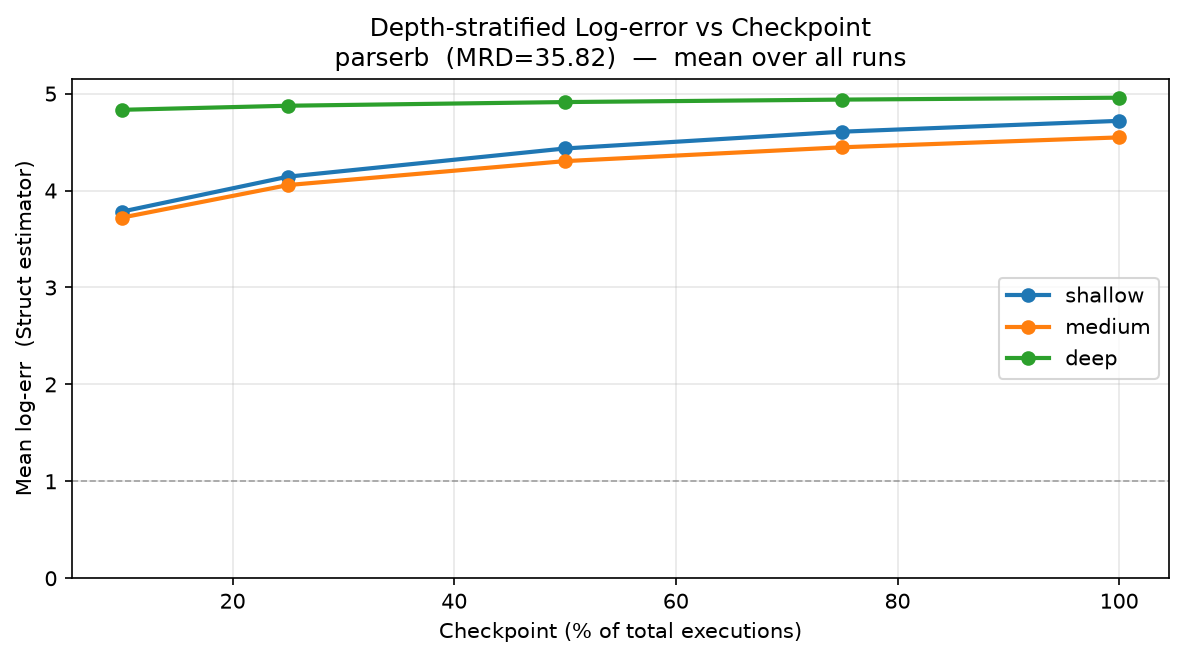

Data behind this chart, as committed beside it:
checkpoint, checkpoint_pct, depth_bin, mean_log_err
0.1, 10.0, deep, 4.833
0.1, 10.0, medium, 3.721
0.1, 10.0, shallow, 3.782
0.25, 25.0, deep, 4.875
0.25, 25.0, medium, 4.057
0.25, 25.0, shallow, 4.144
0.5, 50.0, deep, 4.913
0.5, 50.0, medium, 4.304
0.5, 50.0, shallow, 4.434
0.75, 75.0, deep, 4.938
0.75, 75.0, medium, 4.447
0.75, 75.0, shallow, 4.607
1.0, 100.0, deep, 4.958
1.0, 100.0, medium, 4.549
1.0, 100.0, shallow, 4.719
